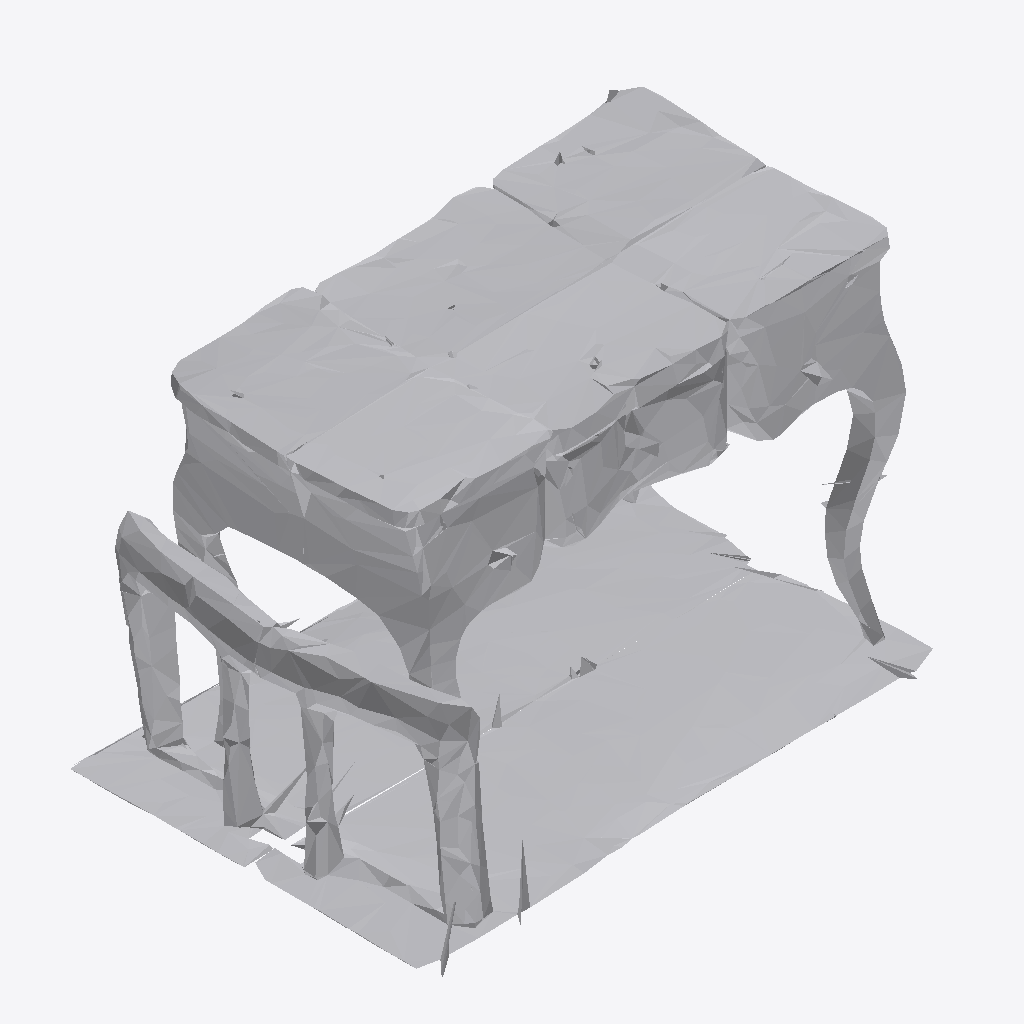
Isometric view of an IFC building model (IFC-SPF (STEP), schema IFC4, length unit metre), seen from the south-west, elements coloured by IFC class: 1 other element (light grey).
Extent 1.0 m × 0.7 m × 0.7 m (x, y, z). Storeys (1): Ground Floor at 0.00 m. Elements (1): 1 IfcFurniture.

HEADER;
FILE_DESCRIPTION(('ViewDefinition [CoordinationView]'),'2;1');
FILE_NAME('','2026-07-12T07:52:36',(''),(''),'IfcOpenShell 0.8.0','IfcOpenShell 0.8.0','');
FILE_SCHEMA(('IFC4'));
ENDSEC;
DATA;
#17=IFCPROJECT('0trscnr917JAkH91p7IoiM',#5,'Office Project',$,$,$,$,(#15),#10);
#20=IFCSITE('3aMaMM2Uv7reLlzuPIpxs7',#5,'Site',$,$,#19,$,$,.ELEMENT.,$,$,$,$,$);
#22=IFCBUILDING('2Hj$VpXUD5b99oxZ2sqDHM',#5,'Building',$,$,#21,$,$,.ELEMENT.,$,$,$);
#24=IFCBUILDINGSTOREY('1OXiP82XH2u9Ec03LzkmzH',#5,'Ground Floor',$,$,#23,$,$,.ELEMENT.,0.0);
#35=IFCFURNITURE('2Wxg3RRyfD3AOp2dI7CXA3',#5,'list05_side_table',$,$,#34,#31,$,$);
ENDSEC;
